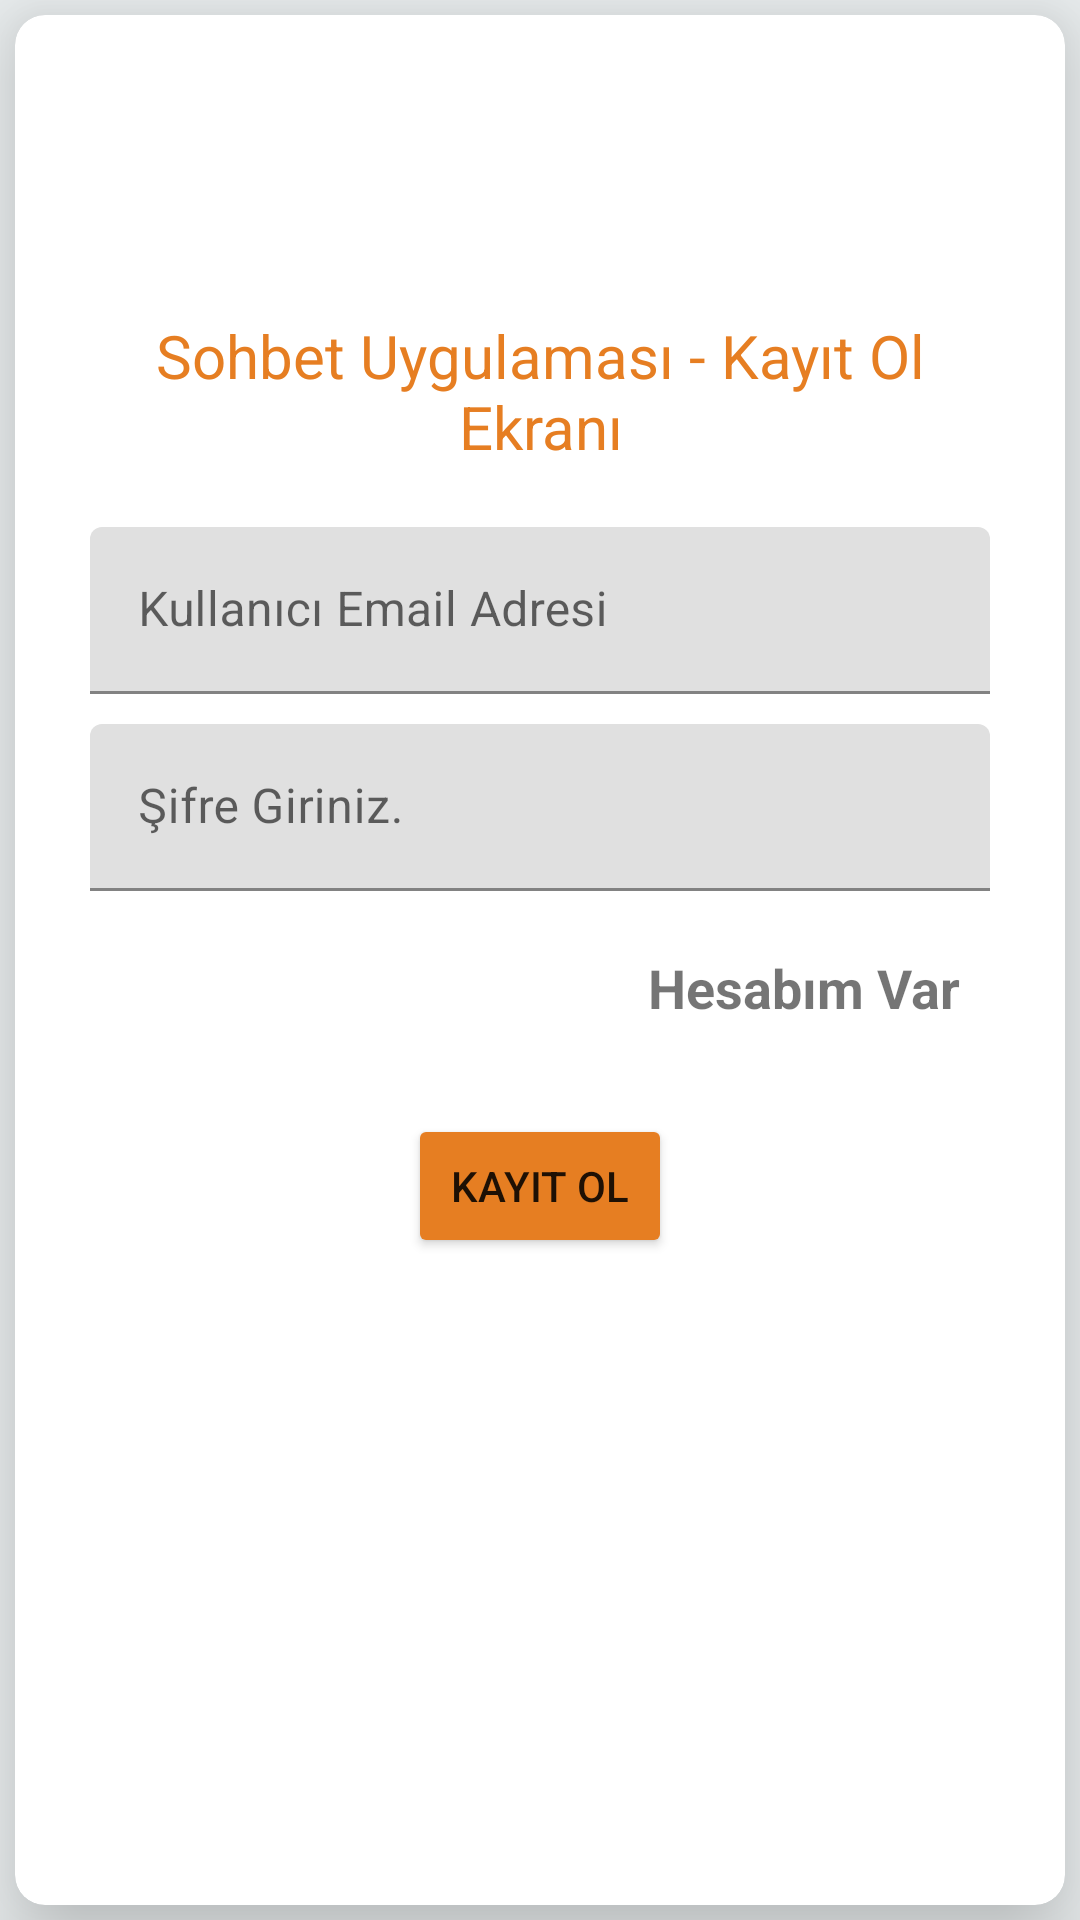

Android layout source for this screen:
<!-- AndroidManifest.xml: application theme Theme.SohbetEt -->
<!-- res/layout/activity_kayit_ol.xml -->
<?xml version="1.0" encoding="utf-8"?>
<LinearLayout xmlns:app="http://schemas.android.com/apk/res-auto"
    xmlns:tools="http://schemas.android.com/tools"
    xmlns:android="http://schemas.android.com/apk/res/android"
    android:layout_width="match_parent"
    android:layout_height="match_parent"
    android:background="#ecf0f1"
    android:orientation="vertical"
    tools:context=".Activitys.KayitOlActivity">

    <androidx.cardview.widget.CardView
        android:id="@+id/cardView"
        android:layout_width="match_parent"
        android:layout_height="match_parent"
        android:layout_margin="5dp"
        app:cardCornerRadius="10dp"
        app:cardElevation="20dp">

        <LinearLayout
            android:layout_width="match_parent"
            android:layout_height="match_parent"
            android:layout_marginLeft="25dp"
            android:layout_marginTop="50dp"
            android:layout_marginRight="25dp"
            android:orientation="vertical">

            <TextView
                android:layout_width="match_parent"
                android:layout_height="wrap_content"
                android:layout_marginTop="50dp"
                android:layout_marginBottom="20dp"
                android:gravity="center"
                android:text="Sohbet Uygulaması - Kayıt Ol Ekranı"
                android:textColor="#e67e22"
                android:textSize="20sp" />

            <com.google.android.material.textfield.TextInputLayout
                android:layout_width="match_parent"
                android:layout_height="wrap_content">

                <EditText
                    android:id="@+id/input_email"
                    android:layout_width="match_parent"
                    android:layout_height="wrap_content"
                    android:hint="Kullanıcı Email Adresi" />
            </com.google.android.material.textfield.TextInputLayout>

            <com.google.android.material.textfield.TextInputLayout
                android:layout_width="match_parent"
                android:layout_height="wrap_content"
                android:layout_marginTop="10dp">

                <EditText
                    android:id="@+id/input_password"
                    android:layout_width="match_parent"
                    android:layout_height="wrap_content"
                    android:hint="Şifre Giriniz." />
            </com.google.android.material.textfield.TextInputLayout>

            <TextView
                android:id="@+id/txt_giris"
                android:layout_width="wrap_content"
                android:layout_height="wrap_content"
                android:layout_gravity="right"
                android:layout_marginRight="10dp"
                android:layout_marginTop="20dp"
                android:textSize="18sp"
                android:textStyle="bold"
                android:text="Hesabım Var"/>

            <Button
                android:id="@+id/registerButton"
                android:layout_width="wrap_content"
                android:layout_height="wrap_content"
                android:layout_gravity="center"
                android:layout_marginTop="30dp"
                android:backgroundTint="#e67e22"
                android:padding="10dp"
                android:text="Kayıt Ol" />


        </LinearLayout>

    </androidx.cardview.widget.CardView>

</LinearLayout>
<!-- resources referenced by this layout -->
<resources>
  <style name="Theme.SohbetEt" parent="Theme.MaterialComponents.DayNight.DarkActionBar">
          
          <item name="colorPrimary">@color/purple_500</item>
          <item name="colorPrimaryVariant">@color/purple_700</item>
          <item name="colorOnPrimary">@color/white</item>
          
          <item name="colorSecondary">@color/teal_200</item>
          <item name="colorSecondaryVariant">@color/teal_700</item>
          <item name="colorOnSecondary">@color/black</item>
          
          <item name="android:statusBarColor" tools:targetApi="l">?attr/colorPrimaryVariant</item>
          
  
          <item name="windowActionBar">false</item>
          <item name="windowNoTitle">true</item>
      </style>
  <!-- not gathered from this repository: default colours our renderer supplied (Android Studio template values) -->
  <color name="purple_500">#FF6200EE</color>
  <color name="purple_700">#FF3700B3</color>
  <color name="teal_200">#FF03DAC5</color>
  <color name="teal_700">#FF018786</color>
  <color name="black">#FF000000</color>
  <color name="white">#FFFFFFFF</color>
</resources>
